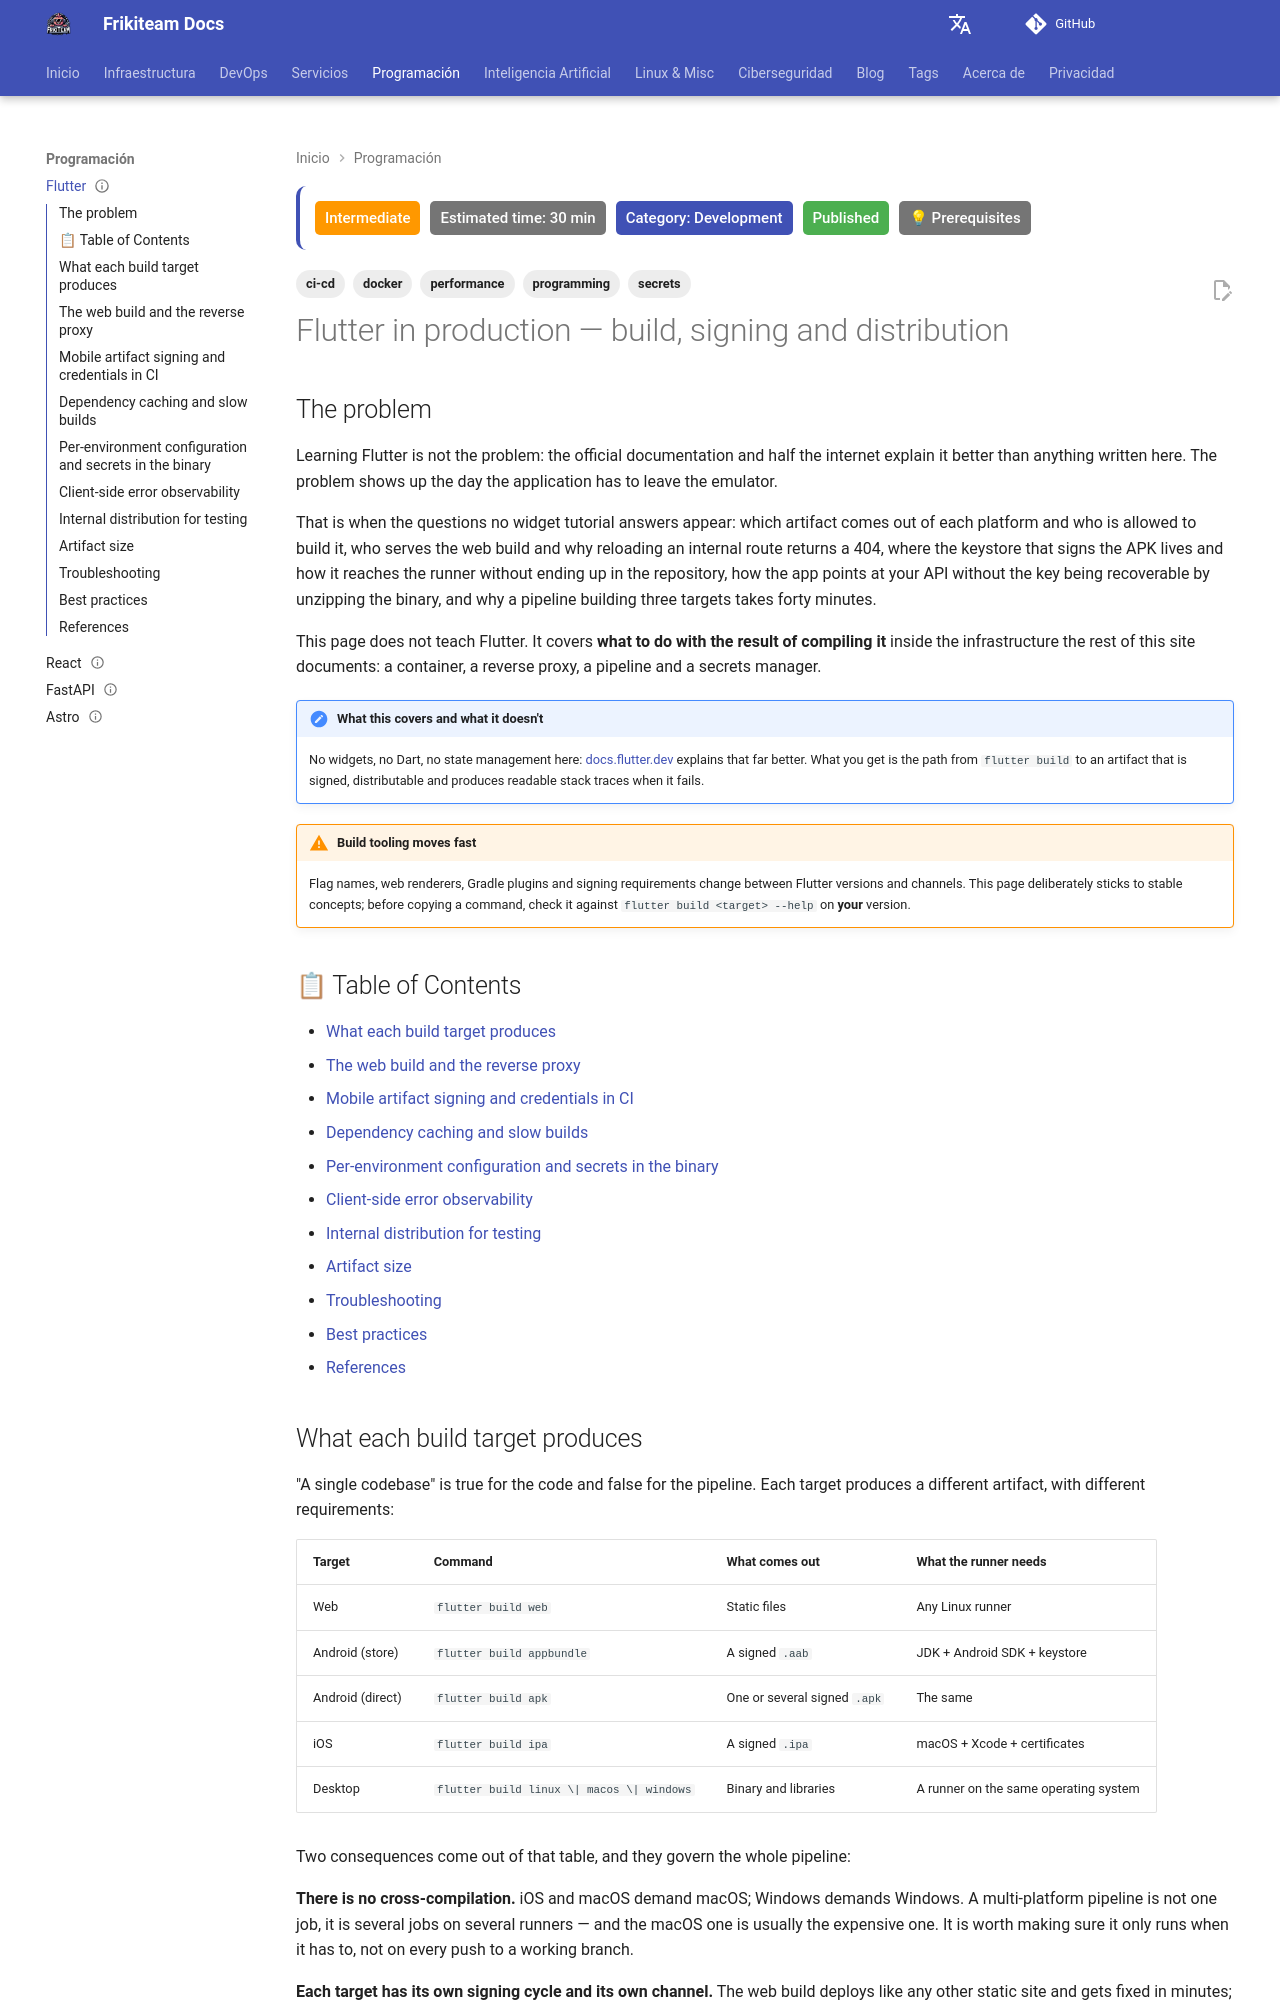

repository: rasty94/Frikiteam-docs · page: en/doc/programming/flutter/index.html · generator: mkdocs

---
title: "Flutter in production — build, signing and distribution"
description: "What each Flutter build target produces and how it is operated: web build behind a reverse proxy, mobile artifact signing with credentials injected in CI, dependency caching, per-environment configuration, client-side error observability and artifact size."
keywords: "flutter, dart, web build, flutter build apk, appbundle, keystore, android signing, ci/cd, dart-define, obfuscate, split-debug-info, traefik, docker, internal distribution"
tags: ['programming', 'ci-cd', 'docker', 'secrets', 'performance']
updated: 2026-09-03
difficulty: intermediate
estimated_time: 30 min
category: Development
status: published
last_reviewed: 2026-09-03
prerequisites:
  - "Flutter SDK installed and a project that builds locally"
  - "[Docker — Basics](../docker/docker_base.md)"
  - "CI basics — [GitHub Actions](../cicd/github_actions.md)"
reviewers: ["@rasty94"]
contributors: ["@rasty94"]
---

# Flutter in production — build, signing and distribution

## The problem

Learning Flutter is not the problem: the official documentation and half the internet explain it better than anything written here. The problem shows up the day the application has to leave the emulator.

That is when the questions no widget tutorial answers appear: which artifact comes out of each platform and who is allowed to build it, who serves the web build and why reloading an internal route returns a 404, where the keystore that signs the APK lives and how it reaches the runner without ending up in the repository, how the app points at your API without the key being recoverable by unzipping the binary, and why a pipeline building three targets takes forty minutes.

This page does not teach Flutter. It covers **what to do with the result of compiling it** inside the infrastructure the rest of this site documents: a container, a reverse proxy, a pipeline and a secrets manager.

!!! note "What this covers and what it doesn't"
    No widgets, no Dart, no state management here: [docs.flutter.dev](https://docs.flutter.dev/) explains that far better. What you get is the path from `flutter build` to an artifact that is signed, distributable and produces readable stack traces when it fails.

!!! warning "Build tooling moves fast"
    Flag names, web renderers, Gradle plugins and signing requirements change between Flutter versions and channels. This page deliberately sticks to stable concepts; before copying a command, check it against `flutter build <target> --help` on **your** version.

## 📋 Table of Contents

- [What each build target produces](#what-each-build-target-produces)
- [The web build and the reverse proxy](#the-web-build-and-the-reverse-proxy)
- [Mobile artifact signing and credentials in CI](#mobile-artifact-signing-and-credentials-in-ci)
- [Dependency caching and slow builds](#dependency-caching-and-slow-builds)
- [Per-environment configuration and secrets in the binary](#per-environment-configuration-and-secrets-in-the-binary)
- [Client-side error observability](#client-side-error-observability)
- [Internal distribution for testing](#internal-distribution-for-testing)
- [Artifact size](#artifact-size)
- [Troubleshooting](#troubleshooting)
- [Best practices](#best-practices)
- [References](#references)
